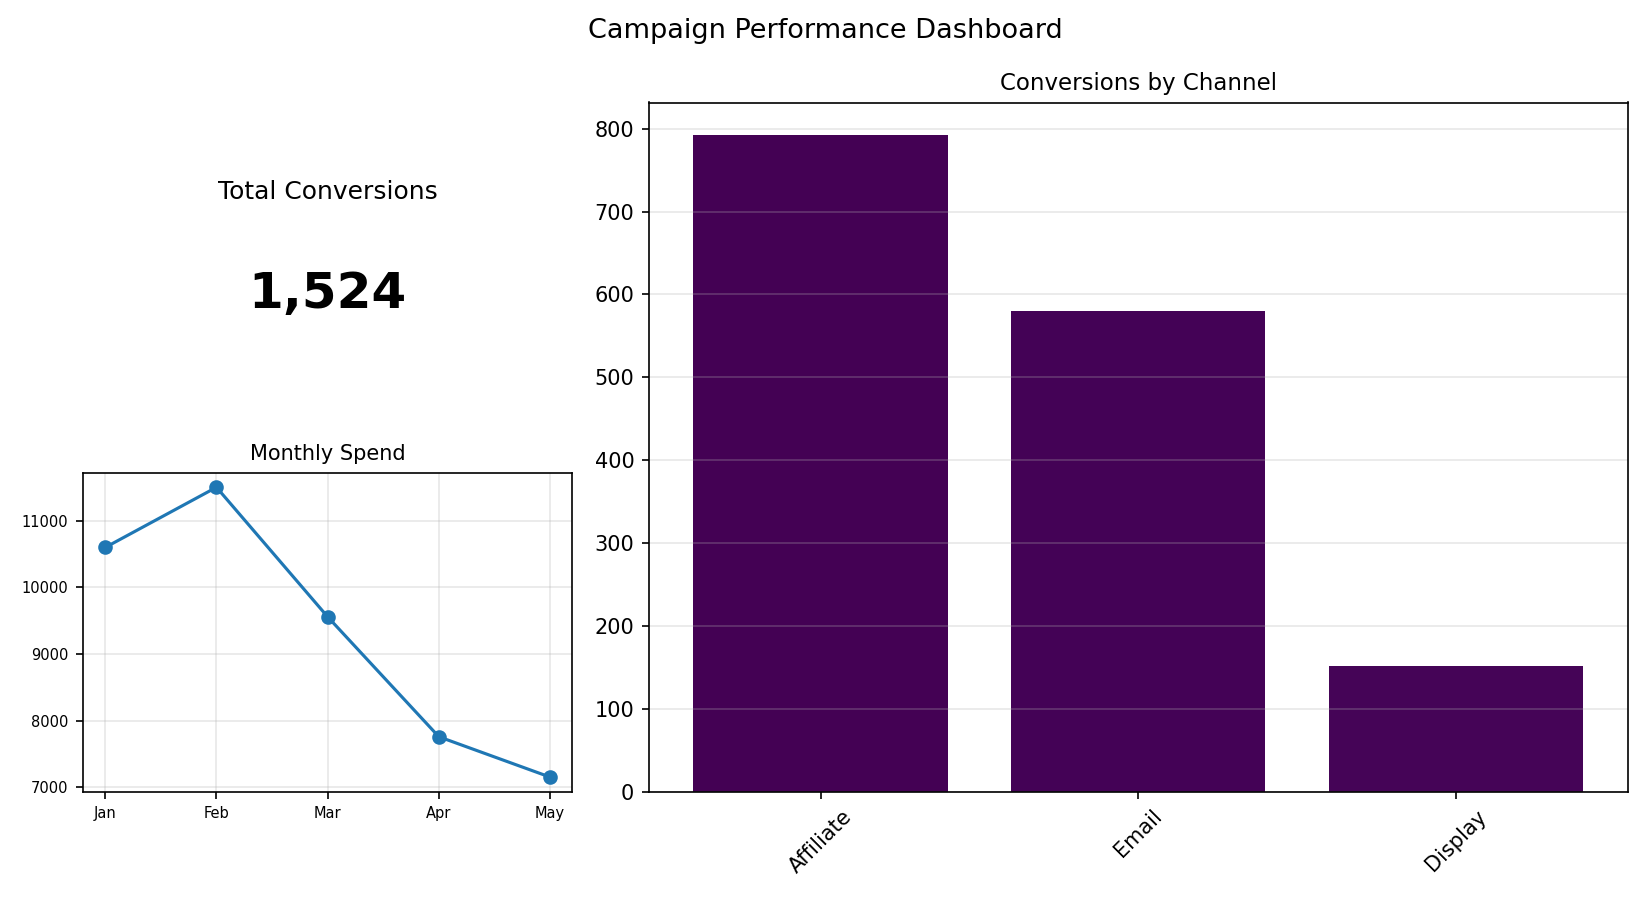

The file beside this chart, header and first rows:
Channel, Conversions
Affiliate, 792
Email, 580
Display, 152
